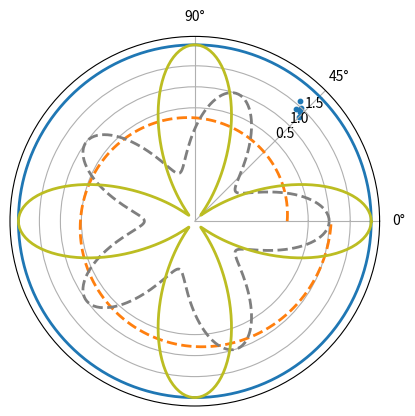

This chart was generated by the following Python code:
import numpy as np
import matplotlib.pyplot as plt
import math
theta=np.arange(0,2*np.pi,0.02)
#for i in range (315):
    #print(math.degrees(theta[i]))
x=[math.radians(45),math.radians(46),math.radians(47),math.radians(48),math.radians(49)]
print(x)
y=[1.3,1.4,1.5,1.4,1.6]
plt.subplot(polar=True)
plt.plot(theta,2*np.ones_like(theta),lw=2)
plt.plot(theta,theta/6,'--',lw=2)
plt.plot(0.7853,1.3,lw=2)
plt.plot(0.802,1.4,lw=2)
plt.plot(0.820,1.5,lw=2)
plt.scatter(x,y,s=10)
plt.plot(0.837,1.4,lw=2)
plt.plot(0.855,1.6,lw=2)
plt.plot(theta,np.cos(5*theta),'--',lw=2)
plt.plot(theta,2*np.cos(4*theta),lw=2)
plt.rgrids(np.arange(0.5,2,0.5),angle=45)
plt.thetagrids([0,45,90])
print()
plt.show()